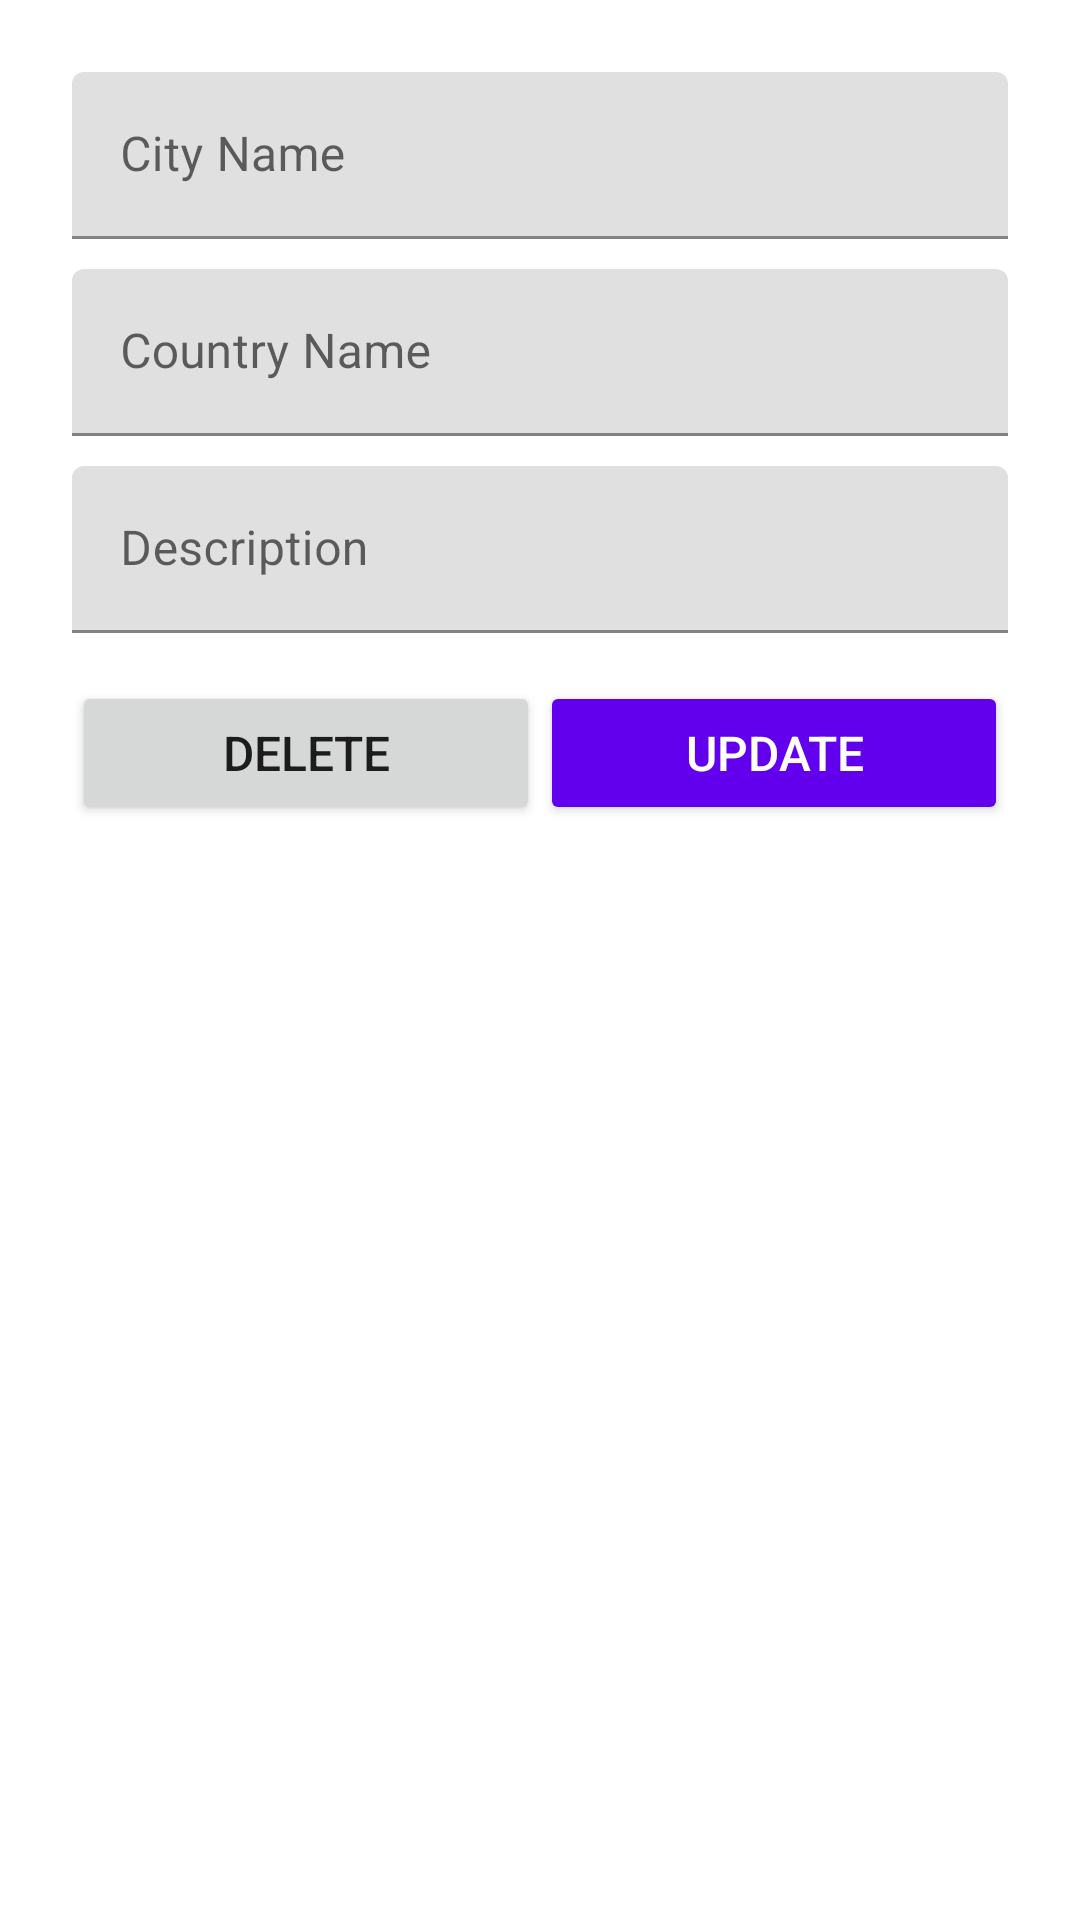

This screen was rendered from an Android layout file. Write that file and the resources it references.
<!-- AndroidManifest.xml: application theme AppTheme -->
<!-- res/layout/activity_destiny_detail.xml -->
<androidx.coordinatorlayout.widget.CoordinatorLayout xmlns:android="http://schemas.android.com/apk/res/android"
    xmlns:app="http://schemas.android.com/apk/res-auto"
    xmlns:tools="http://schemas.android.com/tools"
    android:layout_width="match_parent"
    android:layout_height="match_parent"
    android:fitsSystemWindows="true"
    android:theme="@style/AppTheme"
    tools:context="com.smartherd.globofly.activities.DestinationDetailActivity"
    tools:ignore="MergeRootFrame">

    <com.google.android.material.appbar.AppBarLayout
        android:id="@+id/app_bar"
        android:layout_width="match_parent"
        android:layout_height="@dimen/app_bar_height"
        android:fitsSystemWindows="true"
        android:theme="@style/ThemeOverlay.AppCompat.Dark.ActionBar">

        <com.google.android.material.appbar.CollapsingToolbarLayout
            android:id="@+id/collapsing_toolbar"
            android:layout_width="match_parent"
            android:layout_height="match_parent"
            android:fitsSystemWindows="true"
            app:contentScrim="?attr/colorPrimary"
            app:layout_scrollFlags="scroll|exitUntilCollapsed"
            app:toolbarId="@+id/toolbar">

            <ImageView
                android:layout_width="match_parent"
                android:layout_height="match_parent"
                android:contentDescription="@string/just_a_image"
                android:fitsSystemWindows="true"
                android:scaleType="centerCrop"
                android:src="@drawable/toolbar_background"
                app:layout_collapseMode="parallax" />

            <androidx.appcompat.widget.Toolbar
                android:id="@+id/detail_toolbar"
                android:layout_width="match_parent"
                android:layout_height="?attr/actionBarSize"
                app:layout_collapseMode="pin"
                app:popupTheme="@style/ThemeOverlay.AppCompat.Light" />

        </com.google.android.material.appbar.CollapsingToolbarLayout>

    </com.google.android.material.appbar.AppBarLayout>

    <androidx.core.widget.NestedScrollView
        android:id="@+id/destiny_detail_container"
        android:layout_width="match_parent"
        android:layout_height="match_parent"
        app:layout_behavior="@string/appbar_scrolling_view_behavior">

        <LinearLayout
            android:layout_width="match_parent"
            android:layout_height="wrap_content"
            android:layout_margin="24dp"
            android:orientation="vertical">

            <com.google.android.material.textfield.TextInputLayout
                android:layout_width="match_parent"
                android:layout_height="wrap_content">

                <EditText
                    android:id="@+id/et_city"
                    android:layout_width="match_parent"
                    android:layout_height="wrap_content"
                    android:hint="City Name"
                    android:inputType="textEmailAddress"
                    android:maxLines="1" />

            </com.google.android.material.textfield.TextInputLayout>

            <com.google.android.material.textfield.TextInputLayout
                android:layout_width="match_parent"
                android:layout_height="wrap_content"
                android:layout_marginTop="10dp">

                <EditText
                    android:id="@+id/et_country"
                    android:layout_width="match_parent"
                    android:layout_height="wrap_content"
                    android:hint="Country Name"
                    android:imeOptions="actionUnspecified" />

            </com.google.android.material.textfield.TextInputLayout>

            <com.google.android.material.textfield.TextInputLayout
                android:layout_width="match_parent"
                android:layout_height="wrap_content"
                android:layout_marginTop="10dp">

                <EditText
                    android:id="@+id/et_description"
                    android:layout_width="match_parent"
                    android:layout_height="wrap_content"
                    android:hint="Description"
                    android:imeOptions="actionUnspecified"
                    android:inputType="textMultiLine"
                    android:maxLines="5" />

            </com.google.android.material.textfield.TextInputLayout>

            <LinearLayout
                android:layout_width="match_parent"
                android:layout_height="wrap_content"
                android:orientation="horizontal"
                android:weightSum="2">

                <Button
                    android:id="@+id/btn_delete"
                    android:layout_width="match_parent"
                    android:layout_height="wrap_content"
                    android:layout_marginTop="16dp"
                    android:layout_weight="1"
                    android:text="@string/delete"
                    android:textSize="16sp" />

                <Button
                    android:id="@+id/btn_update"
                    android:layout_width="match_parent"
                    android:layout_height="wrap_content"
                    android:layout_marginTop="16dp"
                    android:layout_weight="1"
                    android:backgroundTint="@color/colorPrimary"
                    android:text="@string/update"
                    android:textColor="@android:color/white"
                    android:textSize="16sp"
                    tools:targetApi="lollipop" />

            </LinearLayout>

        </LinearLayout>
    </androidx.core.widget.NestedScrollView>

</androidx.coordinatorlayout.widget.CoordinatorLayout>
<!-- resources referenced by this layout -->
<resources>
  <string name="delete">Delete</string>
  <string name="just_a_image">Just a Image</string>
  <string name="update">Update</string>
  <style name="AppTheme" parent="Theme.MaterialComponents.DayNight.NoActionBar">
          <item name="colorPrimary">@android:color/white</item>
          <item name="colorPrimaryVariant">@android:color/darker_gray</item>
          <item name="colorOnPrimary">@android:color/holo_green_light</item>
      </style>
  <!-- not gathered from this repository: default colours our renderer supplied (Android Studio template values) -->
  <color name="colorPrimary">#FF6200EE</color>
</resources>
